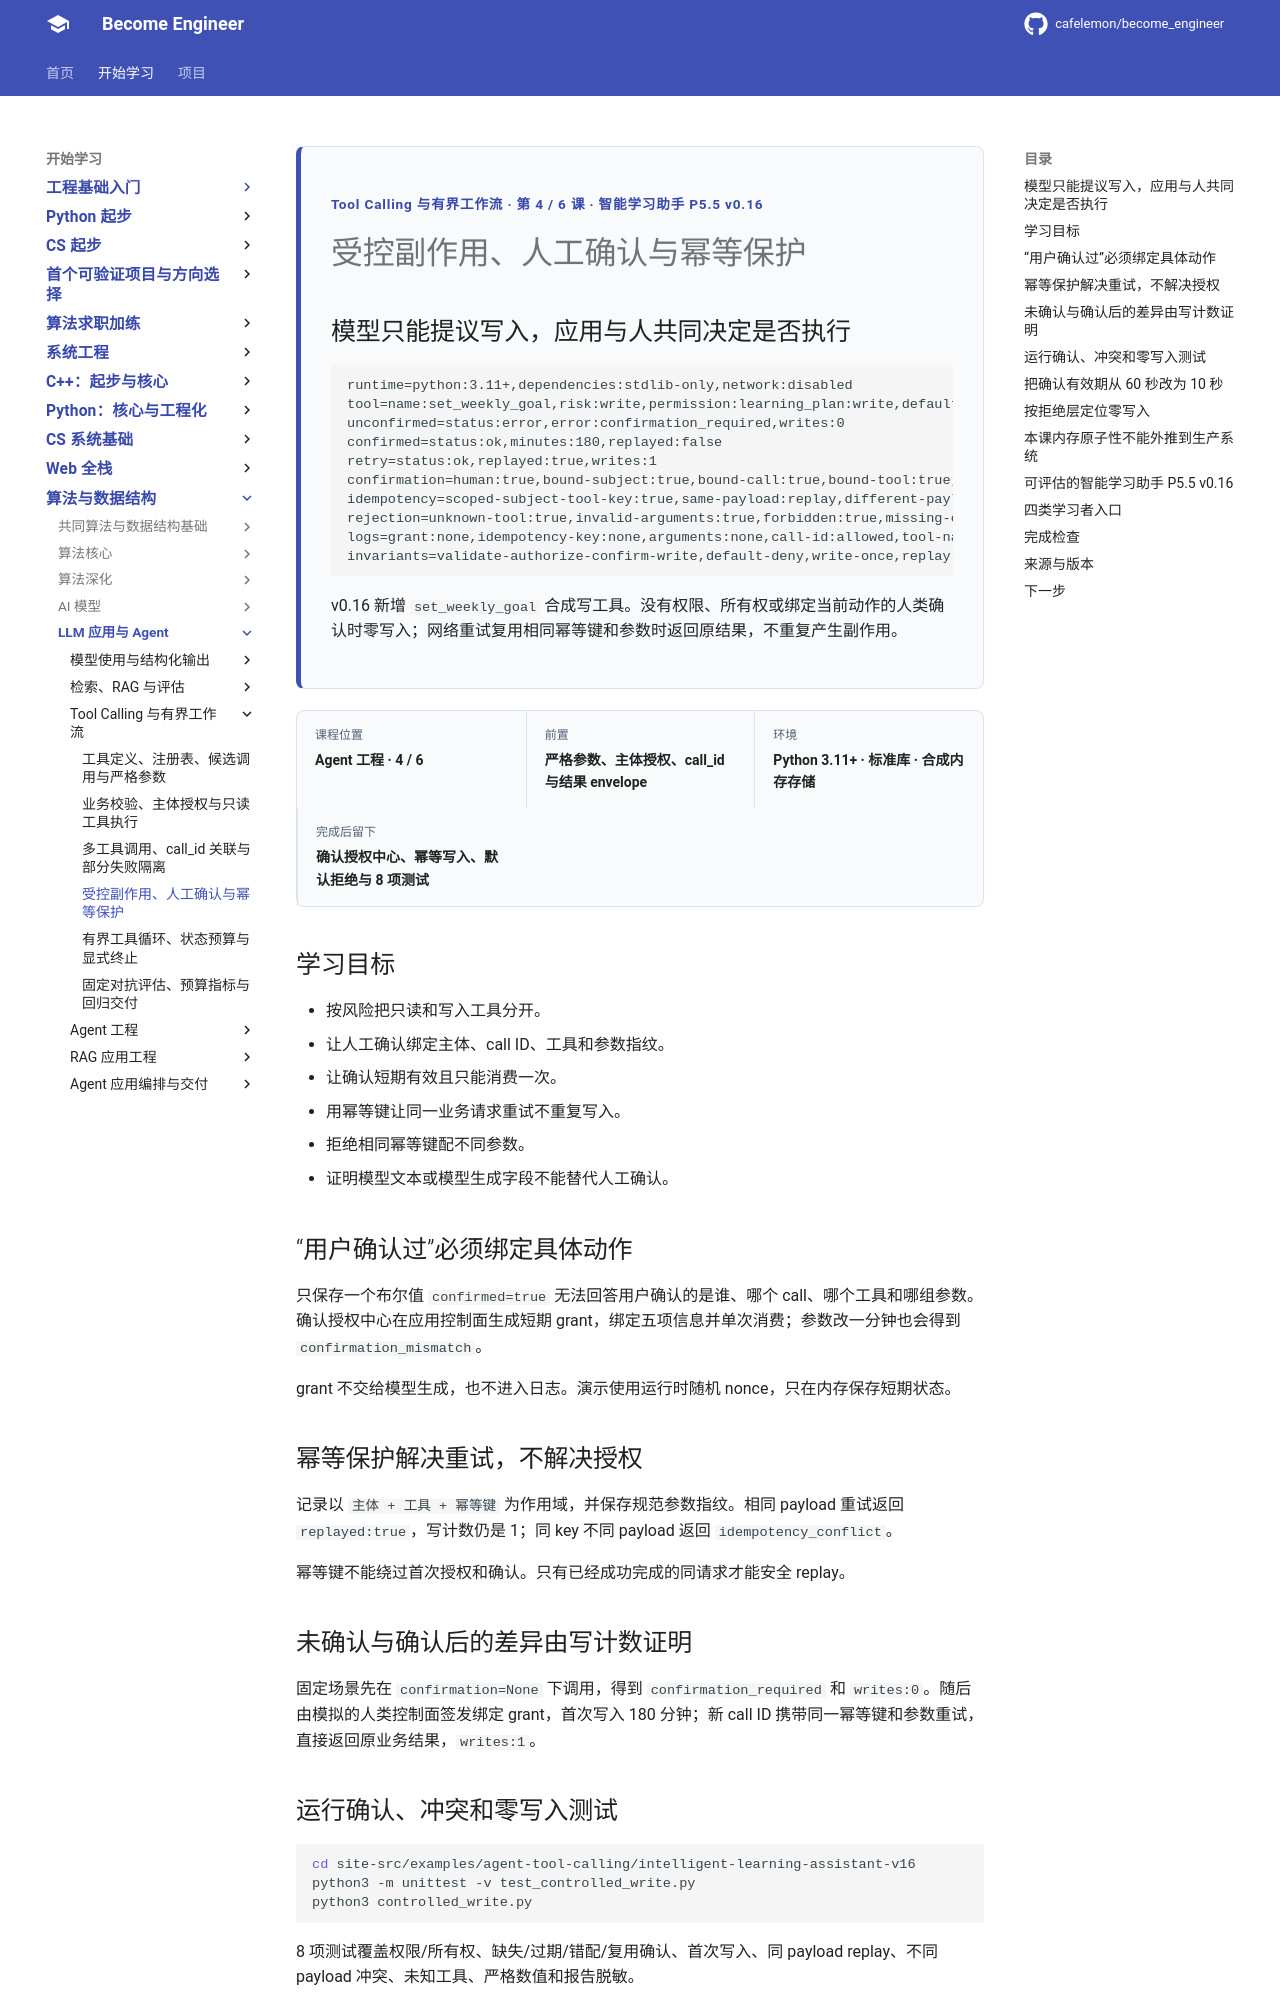

repository: cafelemon/become_engineer · page: learning-paths/llm-agent/tool-calling-workflow/04-controlled-side-effects-confirmation-idempotency/index.html · generator: mkdocs

<div class="be-tutor-mount" data-tutor-lesson="agent-tool-calling-04" aria-hidden="true"></div>
<section id="overview-controlled-side-effects" class="be-page-hero be-lesson-hero" data-learning-context="overview-controlled-side-effects" data-context-type="overview" markdown="1">
<span class="be-page-eyebrow">Tool Calling 与有界工作流 · 第 4 / 6 课 · 智能学习助手 P5.5 v0.16</span>
# 受控副作用、人工确认与幂等保护
## 模型只能提议写入，应用与人共同决定是否执行
```text
runtime=python:3.11+,dependencies:stdlib-only,network:disabled
tool=name:set_weekly_goal,risk:write,permission:learning_plan:write,default:deny
unconfirmed=status:error,error:confirmation_required,writes:0
confirmed=status:ok,minutes:180,replayed:false
retry=status:ok,replayed:true,writes:1
confirmation=human:true,bound-subject:true,bound-call:true,bound-tool:true,bound-arguments:true,expires:true,single-use:true
idempotency=scoped-subject-tool-key:true,same-payload:replay,different-payload:conflict
rejection=unknown-tool:true,invalid-arguments:true,forbidden:true,missing-confirmation:true,expired:true,mismatch:true,reused-grant:true,idempotency-conflict:true
logs=grant:none,idempotency-key:none,arguments:none,call-id:allowed,tool-name:allowed,status:allowed,error-code:allowed
invariants=validate-authorize-confirm-write,default-deny,write-once,replay-safe,no-model-confirmation,no-network
```
v0.16 新增 `set_weekly_goal` 合成写工具。没有权限、所有权或绑定当前动作的人类确认时零写入；网络重试复用相同幂等键和参数时返回原结果，不重复产生副作用。
</section>

<div class="be-lesson-overview">
  <div><span>课程位置</span><strong>Agent 工程 · 4 / 6</strong></div>
  <div><span>前置</span><strong>严格参数、主体授权、call_id 与结果 envelope</strong></div>
  <div><span>环境</span><strong>Python 3.11+ · 标准库 · 合成内存存储</strong></div>
  <div><span>完成后留下</span><strong>确认授权中心、幂等写入、默认拒绝与 8 项测试</strong></div>
</div>

## 学习目标

- 按风险把只读和写入工具分开。
- 让人工确认绑定主体、call ID、工具和参数指纹。
- 让确认短期有效且只能消费一次。
- 用幂等键让同一业务请求重试不重复写入。
- 拒绝相同幂等键配不同参数。
- 证明模型文本或模型生成字段不能替代人工确认。

<section id="concept-confirmation-binding" data-learning-context="concept-confirmation-binding" data-context-type="concept" markdown="1">
## “用户确认过”必须绑定具体动作

只保存一个布尔值 `confirmed=true` 无法回答用户确认的是谁、哪个 call、哪个工具和哪组参数。确认授权中心在应用控制面生成短期 grant，绑定五项信息并单次消费；参数改一分钟也会得到 `confirmation_mismatch`。

grant 不交给模型生成，也不进入日志。演示使用运行时随机 nonce，只在内存保存短期状态。
</section>

<section id="concept-idempotent-write" data-learning-context="concept-idempotent-write" data-context-type="concept" markdown="1">
